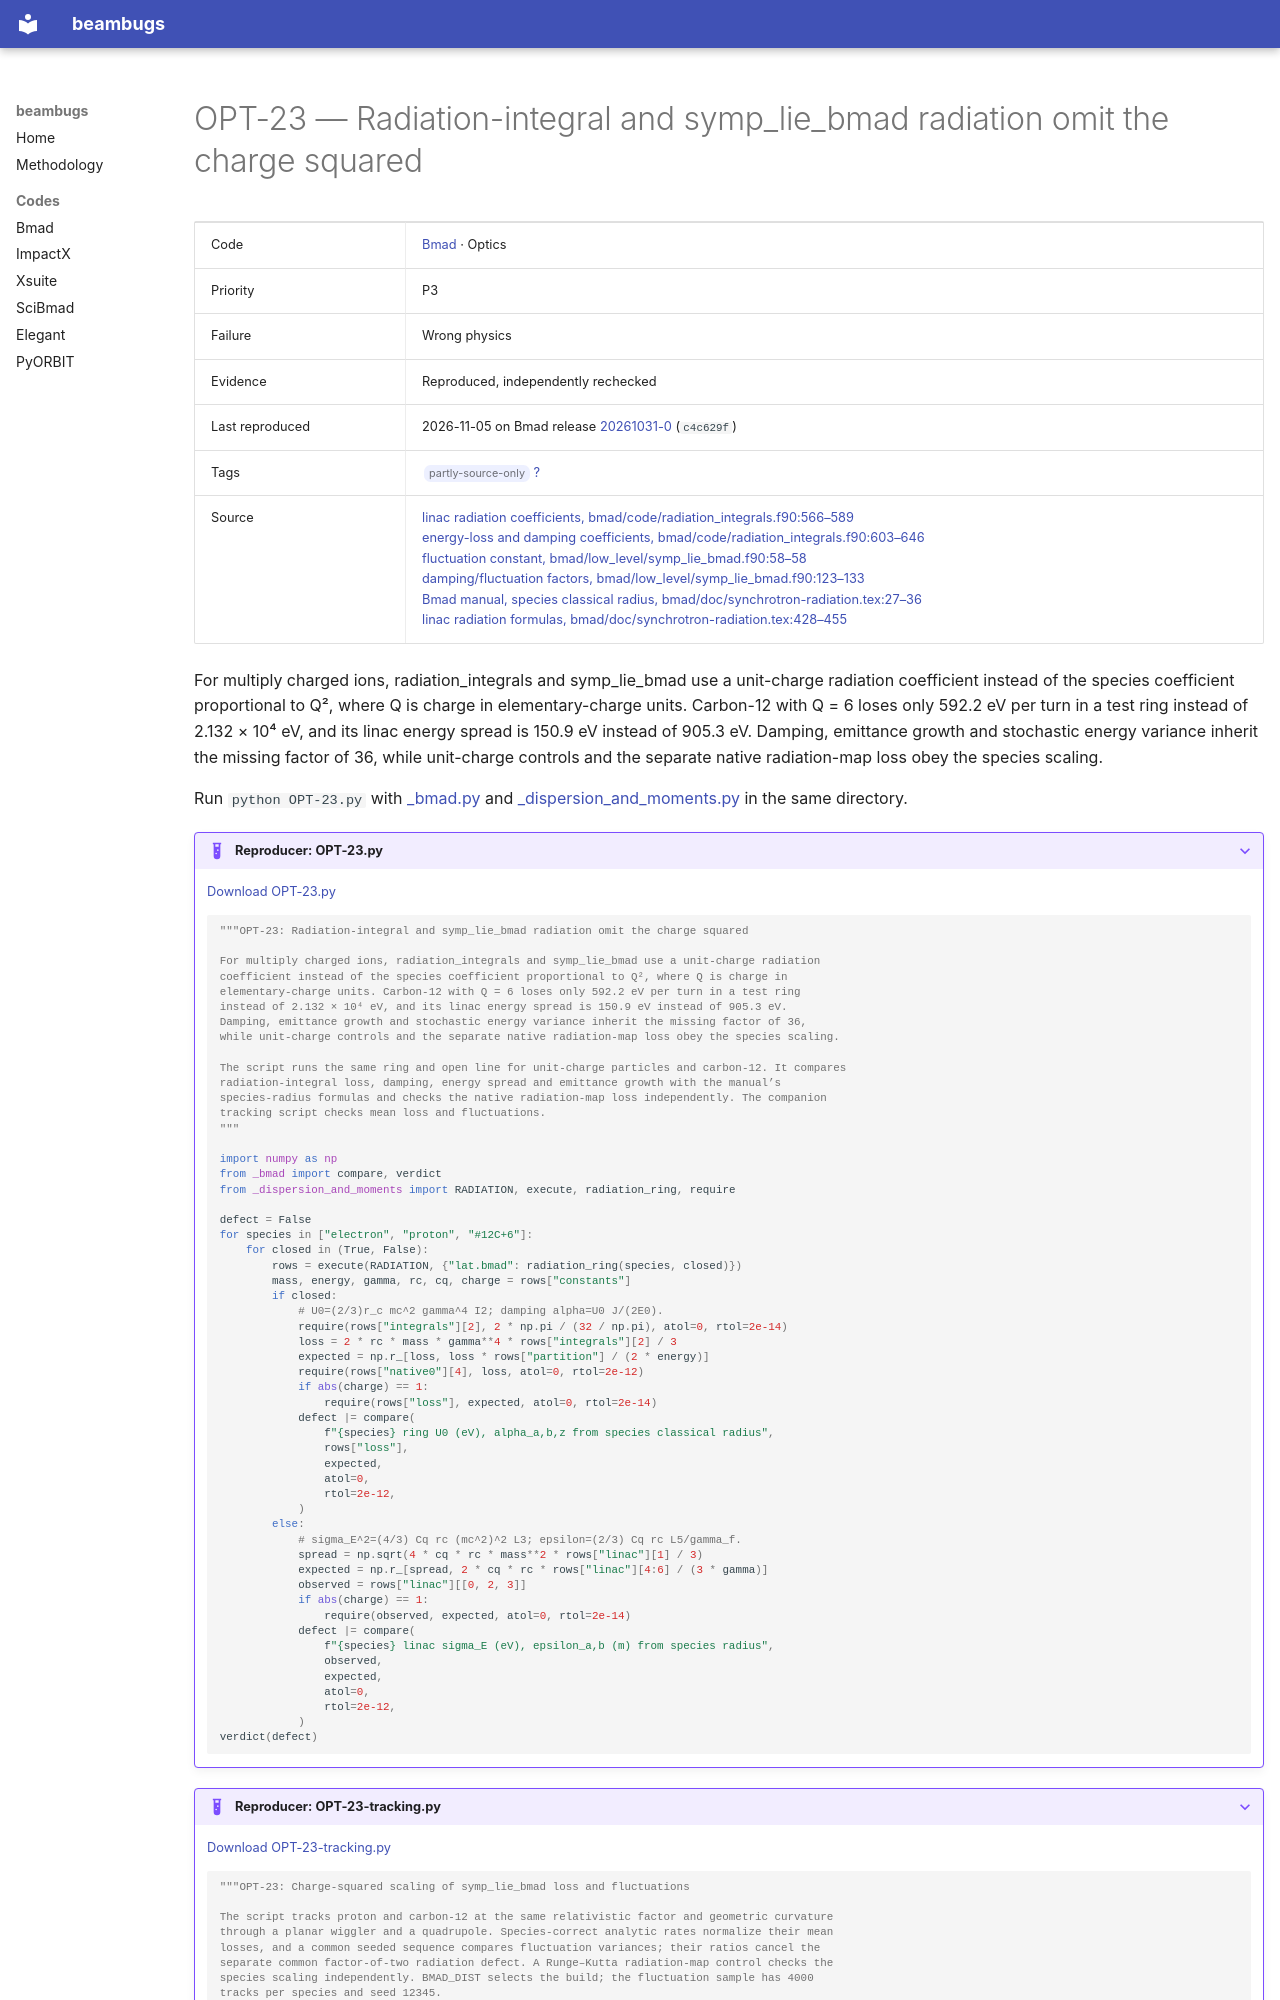

repository: nikitakuklev/beambugs · page: bmad/OPT-23/index.html · generator: mkdocs

---
title: "OPT-23: Radiation-integral and symp_lie_bmad radiation omit the charge squared"
hide:
  - toc
---

# OPT-23 — Radiation-integral and symp_lie_bmad radiation omit the charge squared

| | |
|---|---|
| Code | [Bmad](../index.md) · Optics |
| Priority | P3 |
| Failure | Wrong physics |
| Evidence | Reproduced, independently rechecked |
| Last reproduced | 2026-11-05 on Bmad release [20261031-0](https://github.com/bmad-sim/bmad-ecosystem/tree/20261031-0) (`c4c629f`) |
| Tags | <span class="bb-tag">partly-source-only</span> [?](../../methodology.md#tags) |
| Source | [linac radiation coefficients, bmad/code/radiation_integrals.f90:566–589](https://github.com/bmad-sim/bmad-ecosystem/blob/c4c629fc9071d3a56cb1ba5bc714baba65e9c5d3/bmad/code/radiation_integrals.f90#L566-L589)<br>[energy-loss and damping coefficients, bmad/code/radiation_integrals.f90:603–646](https://github.com/bmad-sim/bmad-ecosystem/blob/c4c629fc9071d3a56cb1ba5bc714baba65e9c5d3/bmad/code/radiation_integrals.f90#L603-L646)<br>[fluctuation constant, bmad/low_level/symp_lie_bmad.f90:58–58](https://github.com/bmad-sim/bmad-ecosystem/blob/c4c629fc9071d3a56cb1ba5bc714baba65e9c5d3/bmad/low_level/symp_lie_bmad.f90#L58-L58)<br>[damping/fluctuation factors, bmad/low_level/symp_lie_bmad.f90:123–133](https://github.com/bmad-sim/bmad-ecosystem/blob/c4c629fc9071d3a56cb1ba5bc714baba65e9c5d3/bmad/low_level/symp_lie_bmad.f90#L123-L133)<br>[Bmad manual, species classical radius, bmad/doc/synchrotron-radiation.tex:27–36](https://github.com/bmad-sim/bmad-ecosystem/blob/c4c629fc9071d3a56cb1ba5bc714baba65e9c5d3/bmad/doc/synchrotron-radiation.tex#L27-L36)<br>[linac radiation formulas, bmad/doc/synchrotron-radiation.tex:428–455](https://github.com/bmad-sim/bmad-ecosystem/blob/c4c629fc9071d3a56cb1ba5bc714baba65e9c5d3/bmad/doc/synchrotron-radiation.tex#L428-L455) |

For multiply charged ions, radiation_integrals and symp_lie_bmad use a unit-charge radiation coefficient instead of the species coefficient proportional to Q², where Q is charge in elementary-charge units. Carbon-12 with Q = 6 loses only 592.2 eV per turn in a test ring instead of 2.132 × 10⁴ eV, and its linac energy spread is 150.9 eV instead of 905.3 eV. Damping, emittance growth and stochastic energy variance inherit the missing factor of 36, while unit-charge controls and the separate native radiation-map loss obey the species scaling.

Run `python OPT-23.py` with [_bmad.py](../helpers/_bmad.py) and [_dispersion_and_moments.py](../helpers/_dispersion_and_moments.py) in the same directory.

??? example "Reproducer: OPT-23.py"

    [Download OPT-23.py](OPT-23.py)

    ```python
    """OPT-23: Radiation-integral and symp_lie_bmad radiation omit the charge squared

    For multiply charged ions, radiation_integrals and symp_lie_bmad use a unit-charge radiation
    coefficient instead of the species coefficient proportional to Q², where Q is charge in
    elementary-charge units. Carbon-12 with Q = 6 loses only 592.2 eV per turn in a test ring
    instead of 2.132 × 10⁴ eV, and its linac energy spread is 150.9 eV instead of 905.3 eV.
    Damping, emittance growth and stochastic energy variance inherit the missing factor of 36,
    while unit-charge controls and the separate native radiation-map loss obey the species scaling.

    The script runs the same ring and open line for unit-charge particles and carbon-12. It compares
    radiation-integral loss, damping, energy spread and emittance growth with the manual’s
    species-radius formulas and checks the native radiation-map loss independently. The companion
    tracking script checks mean loss and fluctuations.
    """

    import numpy as np
    from _bmad import compare, verdict
    from _dispersion_and_moments import RADIATION, execute, radiation_ring, require

    defect = False
    for species in ["electron", "proton", "#12C+6"]:
        for closed in (True, False):
            rows = execute(RADIATION, {"lat.bmad": radiation_ring(species, closed)})
            mass, energy, gamma, rc, cq, charge = rows["constants"]
            if closed:
                # U0=(2/3)r_c mc^2 gamma^4 I2; damping alpha=U0 J/(2E0).
                require(rows["integrals"][2], 2 * np.pi / (32 / np.pi), atol=0, rtol=2e-14)
                loss = 2 * rc * mass * gamma**4 * rows["integrals"][2] / 3
                expected = np.r_[loss, loss * rows["partition"] / (2 * energy)]
                require(rows["native0"][4], loss, atol=0, rtol=2e-12)
                if abs(charge) == 1:
                    require(rows["loss"], expected, atol=0, rtol=2e-14)
                defect |= compare(
                    f"{species} ring U0 (eV), alpha_a,b,z from species classical radius",
                    rows["loss"],
                    expected,
                    atol=0,
                    rtol=2e-12,
                )
            else:
                # sigma_E^2=(4/3) Cq rc (mc^2)^2 L3; epsilon=(2/3) Cq rc L5/gamma_f.
                spread = np.sqrt(4 * cq * rc * mass**2 * rows["linac"][1] / 3)
                expected = np.r_[spread, 2 * cq * rc * rows["linac"][4:6] / (3 * gamma)]
                observed = rows["linac"][[0, 2, 3]]
                if abs(charge) == 1:
                    require(observed, expected, atol=0, rtol=2e-14)
                defect |= compare(
                    f"{species} linac sigma_E (eV), epsilon_a,b (m) from species radius",
                    observed,
                    expected,
                    atol=0,
                    rtol=2e-12,
                )
    verdict(defect)

    ```

??? example "Reproducer: OPT-23-tracking.py"

    [Download OPT-23-tracking.py](OPT-23-tracking.py)
